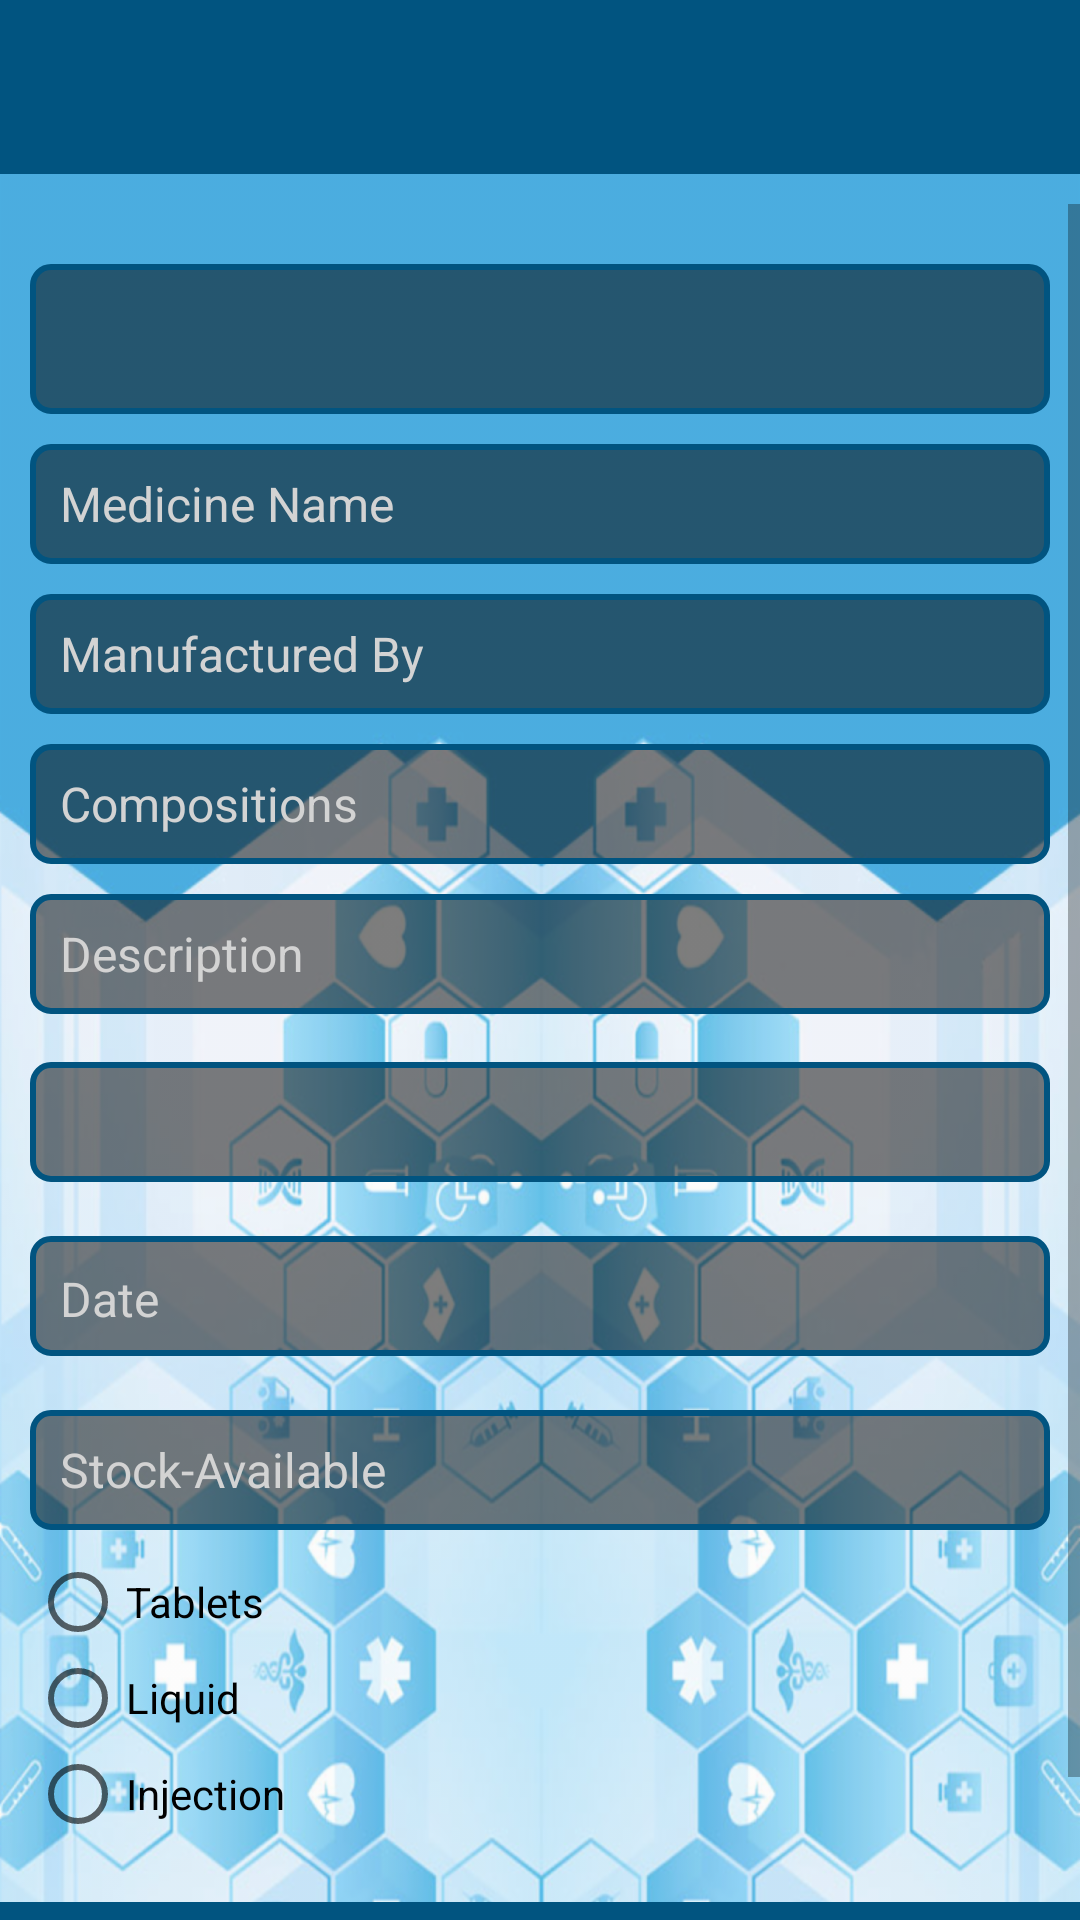

Produce the Android XML layout that renders to this screen, including the resource entries it uses.
<!-- AndroidManifest.xml: application theme AppTheme -->
<!-- res/layout/activity_chemistupload.xml -->
<?xml version="1.0" encoding="utf-8"?>
<RelativeLayout xmlns:android="http://schemas.android.com/apk/res/android"
    android:layout_width="match_parent"
    android:layout_height="match_parent"
    android:background="@drawable/bg1"
    >
            
            <LinearLayout
                android:layout_width="fill_parent"
                android:layout_height="wrap_content"
                android:orientation="vertical"
                android:layout_gravity="center"
                android:id="@+id/layoutTop"
                android:layout_marginBottom="10dp"
                >
                <android.support.v7.widget.Toolbar
                    android:id="@+id/toolbar"
                    android:layout_width="match_parent"
                    android:layout_height="58dp"
                    android:background="@color/dark"
                    android:minHeight="?attr/actionBarSize"
                    android:titleTextColor="#ffffff">

                </android.support.v7.widget.Toolbar>

                </LinearLayout>
    <ScrollView
        android:layout_width="match_parent"
        android:layout_height="match_parent"
        android:layout_below="@+id/layoutTop">
                <LinearLayout
                    xmlns:android="http://schemas.android.com/apk/res/android"
                    android:layout_width="fill_parent"
                    android:layout_height="match_parent"
                    android:orientation="vertical"
                    android:id="@+id/layOUT1"
                    android:fillViewport="true">

                <LinearLayout
                    xmlns:android="http://schemas.android.com/apk/res/android"
                    android:orientation="vertical"
                    android:layout_width="match_parent"
                    android:layout_height="wrap_content"
                    android:padding="10dip"
                    android:paddingRight="46dp"
                    android:paddingLeft="36dp"
                    android:gravity="center_horizontal"
                    android:layout_gravity="center_horizontal"
                    android:weightSum="1"
                    android:layout_below="@+id/layOUT1">

                <Spinner
                    android:id="@+id/ef_catid"
                    android:textSize="16dp"

                    android:layout_width="fill_parent"
                    android:background="@drawable/gradient2"
                    android:layout_height="50dp"
                    android:layout_marginTop="10dp"
                    style="@style/mySpinnerItemStyle2"
                    android:prompt="@string/spinner_title"/>


                
                <EditText
                    android:layout_width="match_parent"
                    android:layout_height="40dp"
                    android:layout_marginTop="10dp"
                    android:id="@+id/ed_Medicine"
                    android:textSize="16dp"
                    android:paddingLeft="10dp"
                    android:textColor="@color/text_shadow"
                    android:hint="Medicine Name"
                    android:textColorHint="#d3d3d3"
                    android:background="@drawable/gradient2"
                    android:layout_gravity="center_horizontal"
                    android:singleLine="true"/>
                
                <EditText
                    android:layout_marginTop="10dp"
                    android:layout_width="match_parent"
                    android:layout_height="40dp"
                    android:id="@+id/ed_manufactur"
                    android:textSize="16dp"
                    android:paddingLeft="10dp"
                    android:textColor="@color/text_shadow"
                    android:hint="Manufactured By"
                    android:textColorHint="#d3d3d3"
                    android:background="@drawable/gradient2"
                    android:singleLine="true"
                    />
                
                <EditText
                    android:layout_marginTop="10dp"
                    android:layout_width="match_parent"
                    android:layout_height="40dp"
                    android:id="@+id/ed_comp"
                    android:textSize="16dp"
                    android:textColor="@color/text_shadow"
                    android:paddingLeft="10dp"
                    android:hint="Compositions"
                    android:inputType="textMultiLine"
                    android:textColorHint="#d3d3d3"
                    android:background="@drawable/gradient2"
                    android:singleLine="true"
                    />
                
                <EditText
                    android:layout_marginTop="10dp"
                    android:layout_width="match_parent"
                    android:layout_height="40dp"
                    android:id="@+id/ed_desc"
                    android:textSize="16dp"
                    android:paddingLeft="10dp"
                    android:textColor="@color/text_shadow"
                    android:hint="Description"
                    android:inputType="textMultiLine"
                    android:textColorHint="#d3d3d3"
                    android:background="@drawable/gradient2"
                    android:singleLine="true"
                    />
                

                <RadioGroup
                    android:layout_width="fill_parent"
                    android:layout_height="wrap_content"
                    android:layout_below="@+id/text"
                    android:id="@+id/myRadioGroup"
                    android:layout_marginTop="6dp"
                    android:checkedButton="@+id/sound" >

                    <TextView
                        android:layout_marginTop="10dp"
                        android:layout_marginBottom="8dp"
                        android:layout_width="match_parent"
                        android:layout_height="40dp"
                        android:textColor="@color/text_shadow"
                        android:id="@+id/ed_add"
                        android:textSize="16dp"
                        android:paddingTop="10dp"
                        android:paddingLeft="10dp"
                        android:background="@drawable/gradient2"
                        android:singleLine="true"
                        />
                    <TextView
                        android:layout_marginTop="10dp"
                        android:layout_marginBottom="8dp"
                        android:layout_width="match_parent"
                        android:layout_height="40dp"
                        android:textColor="@color/text_shadow"
                        android:id="@+id/ed_Date"
                        android:textSize="16dp"
                        android:paddingLeft="10dp"
                        android:hint="Date"
                        android:paddingTop="10dp"
                        android:inputType="number"
                        android:textColorHint="#d3d3d3"
                        android:background="@drawable/gradient2"
                        android:singleLine="true"
                        />

                    <EditText
                        android:layout_marginTop="10dp"
                        android:layout_marginBottom="8dp"
                        android:layout_width="match_parent"
                        android:layout_height="40dp"
                        android:textColor="@color/text_shadow"
                        android:id="@+id/ed_stock"
                        android:textSize="16dp"
                        android:paddingLeft="10dp"
                        android:hint="Stock-Available"
                        android:inputType="number"
                        android:textColorHint="#d3d3d3"
                        android:background="@drawable/gradient2"
                        android:singleLine="true"
                        />

                    <RadioButton
                        android:layout_width="wrap_content"
                        android:layout_height="wrap_content"
                        android:id="@+id/rb_tab"
                        android:text="Tablets" />

                    <RadioButton
                        android:layout_width="wrap_content"
                        android:layout_height="wrap_content"
                        android:id="@+id/rb_liquid"
                        android:text="Liquid" />

                    <RadioButton
                        android:layout_width="wrap_content"
                        android:layout_height="wrap_content"
                        android:id="@+id/rb_injec"
                        android:text="Injection" />

                </RadioGroup>
            </LinearLayout>

            
            <LinearLayout
                android:layout_width="match_parent"
                android:layout_height="match_parent"
                android:orientation="vertical"
                android:layout_gravity="center"
                android:layout_marginTop="10dp"
                android:layout_marginBottom="10dp"
                >
                <Button
                    android:layout_width="match_parent"
                    android:layout_height="wrap_content"
                    android:textSize="26dp"
                    android:layout_below="@+id/layout3"
                    android:textColor="#ffffff"
                    android:text="Submit"
                    android:id="@+id/btn_continue"
                    android:layout_alignParentBottom="true"
                    android:background="#015480"
                    android:layout_alignParentRight="false"
                    android:layout_alignParentEnd="true"
                    />

            </LinearLayout>


</LinearLayout>
    </ScrollView>
</RelativeLayout>
<!-- resources referenced by this layout -->
<resources>
  <color name="dark">#015480</color>
  <color name="text_shadow">#000000</color>
  <!-- drawable bg1 (drawable) -->
  <?xml version="1.0" encoding="utf-8"?>
  <bitmap xmlns:android="http://schemas.android.com/apk/res/android"
      android:src="@drawable/bg" android:alpha="0.7"/>
  <!-- drawable gradient2 (drawable) -->
  <?xml version="1.0" encoding="utf-8"?>
  <layer-list xmlns:android="http://schemas.android.com/apk/res/android">
      <item>
          <shape xmlns:android="http://schemas.android.com/apk/res/android"
              android:shape="rectangle" >
              <solid android:color="#80000000" />
              <stroke android:width="2dip"
                  android:color="#015480"/>
              <corners
                  android:radius="6dp"
                  />
          </shape>
      </item>
  </layer-list>
  <string name="spinner_title">Monthly</string>
  <style name="mySpinnerItemStyle2" parent="Base.Widget.AppCompat.Spinner">
          <item name="android:textColor">@color/my_spinner_text_color</item>
      </style>
  <style name="AppTheme" parent="Theme.AppCompat.Light.NoActionBar">
          
          <item name="colorPrimary">@color/colorPrimary</item>
          <item name="colorPrimaryDark">@color/colorPrimaryDark</item>
          <item name="colorAccent">@color/colorAccent</item>
      </style>
  <!-- drawable bg: png bitmap (drawable-hdpi, 975563 bytes) -->
  <color name="my_spinner_text_color">#ffffff</color>
  <color name="colorPrimary">#3F51B5</color>
  <color name="colorPrimaryDark">#303F9F</color>
  <color name="colorAccent">#FF4081</color>
</resources>
